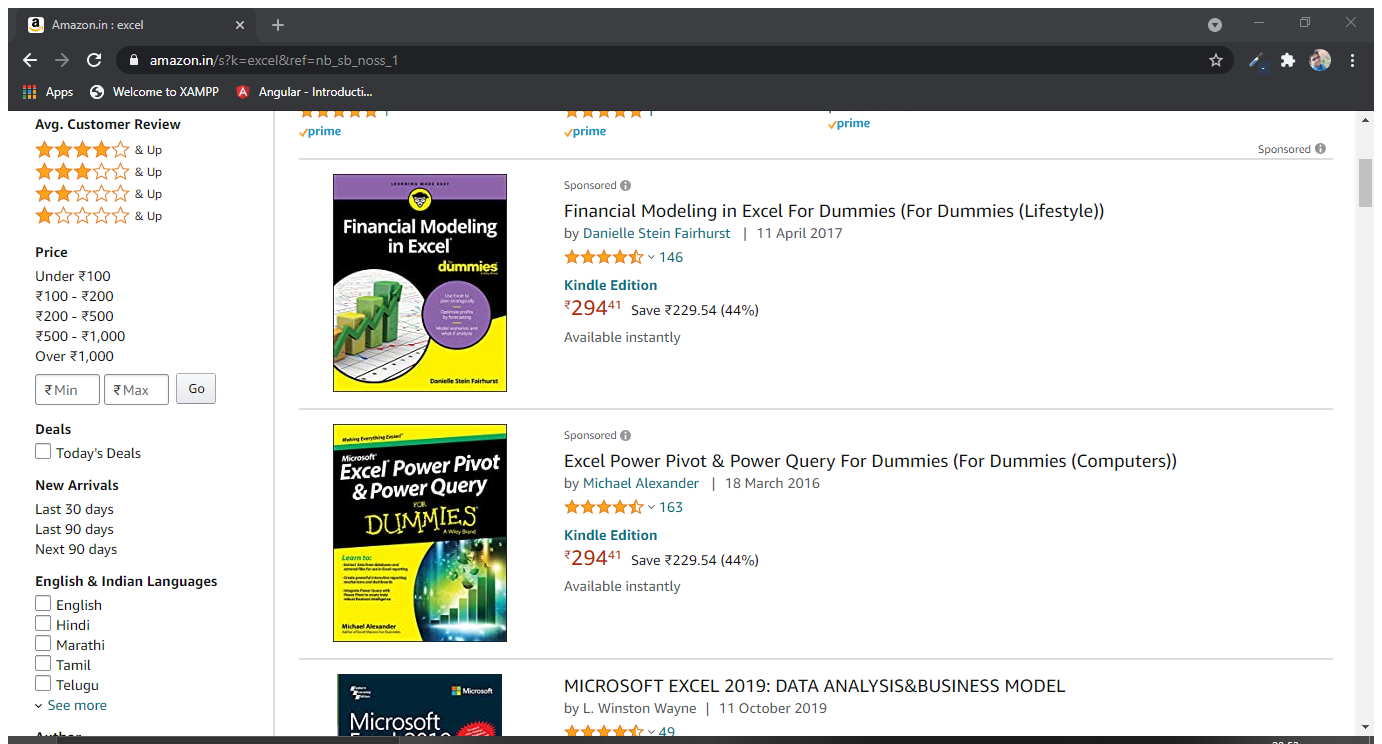
Task: This is the first project of Robotic Process Automation
Workflow: Data Scraping

Step 1: Attach Browser 'Amazonine Page' in window 'Amazon.in : excel' (chrome.exe)

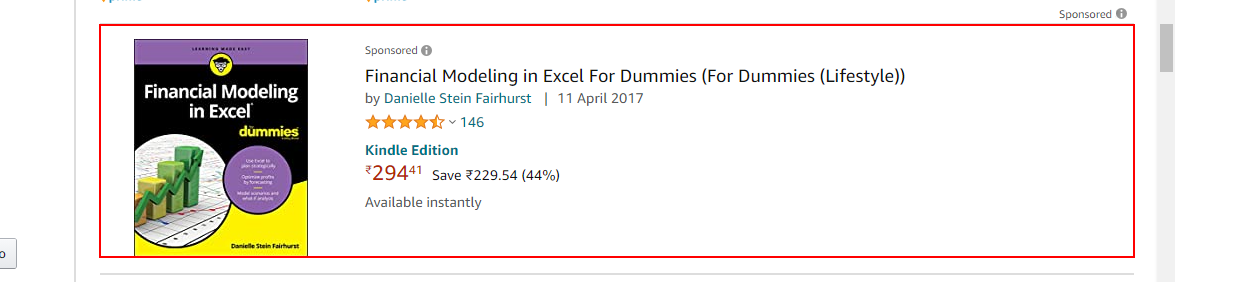
Step 2: get-text from the element